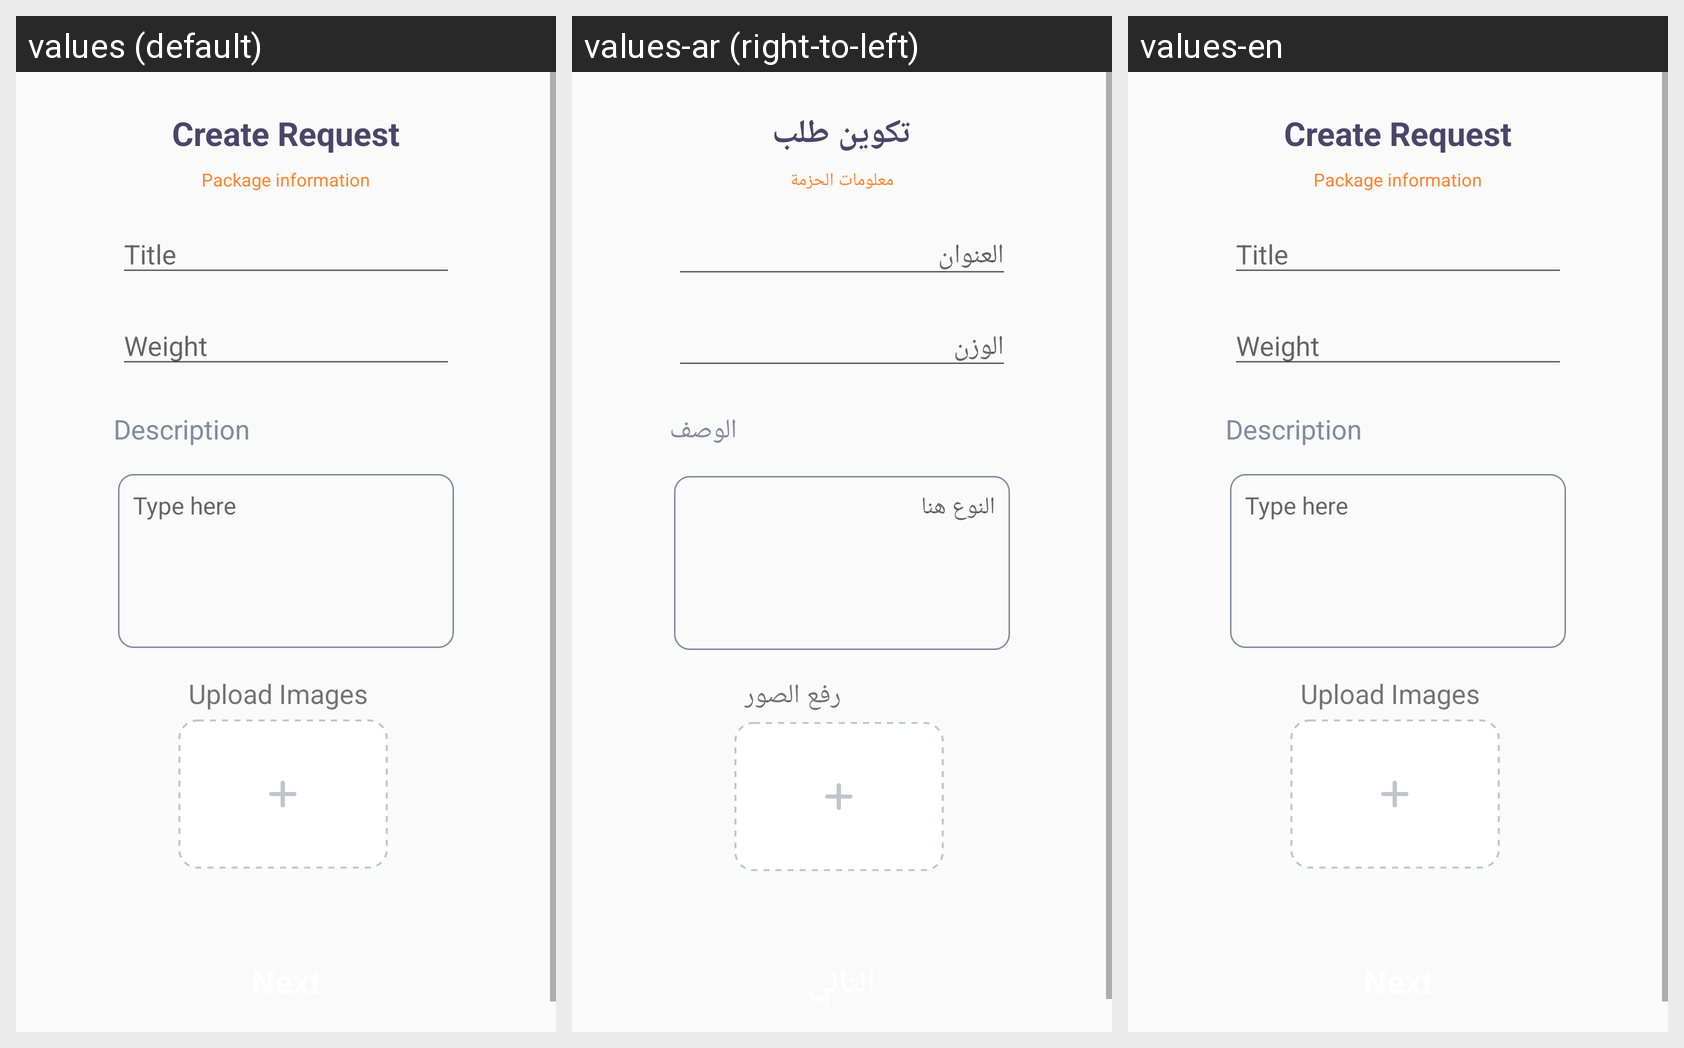

Strings drawn on this Android screen and how each of the app's shown locales translates them:
Android screen res/layout/activity_order.xml rendered under 3 locales, left to right: values (default), values-ar (right-to-left), values-en. Device: Nexus 5 (rendered at 1080×1920; each locale shown at half size, 540×960, under a caption strip naming it); theme AppTheme.
Strings drawn on this screen, with the default value and each locale's value (text and hints the layout hard-codes, and strings that could not be matched under every locale, appear in the picture but are not listed):

createRequest
  values: Create Request
  values-ar: تكوين طلب
  values-en: Create Request

packageInfo
  values: Package information
  values-ar: معلومات الحزمة
  values-en: Package information

title
  values: Title
  values-ar: العنوان
  values-en: Title

weight
  values: Weight
  values-ar: الوزن
  values-en: Weight

description
  values: Description
  values-ar: الوصف
  values-en: Description

typeHere
  values: Type here
  values-ar: النوع هنا
  values-en: Type here

uploadImg
  values: Upload Images
  values-ar: رفع الصور
  values-en: Upload Images
